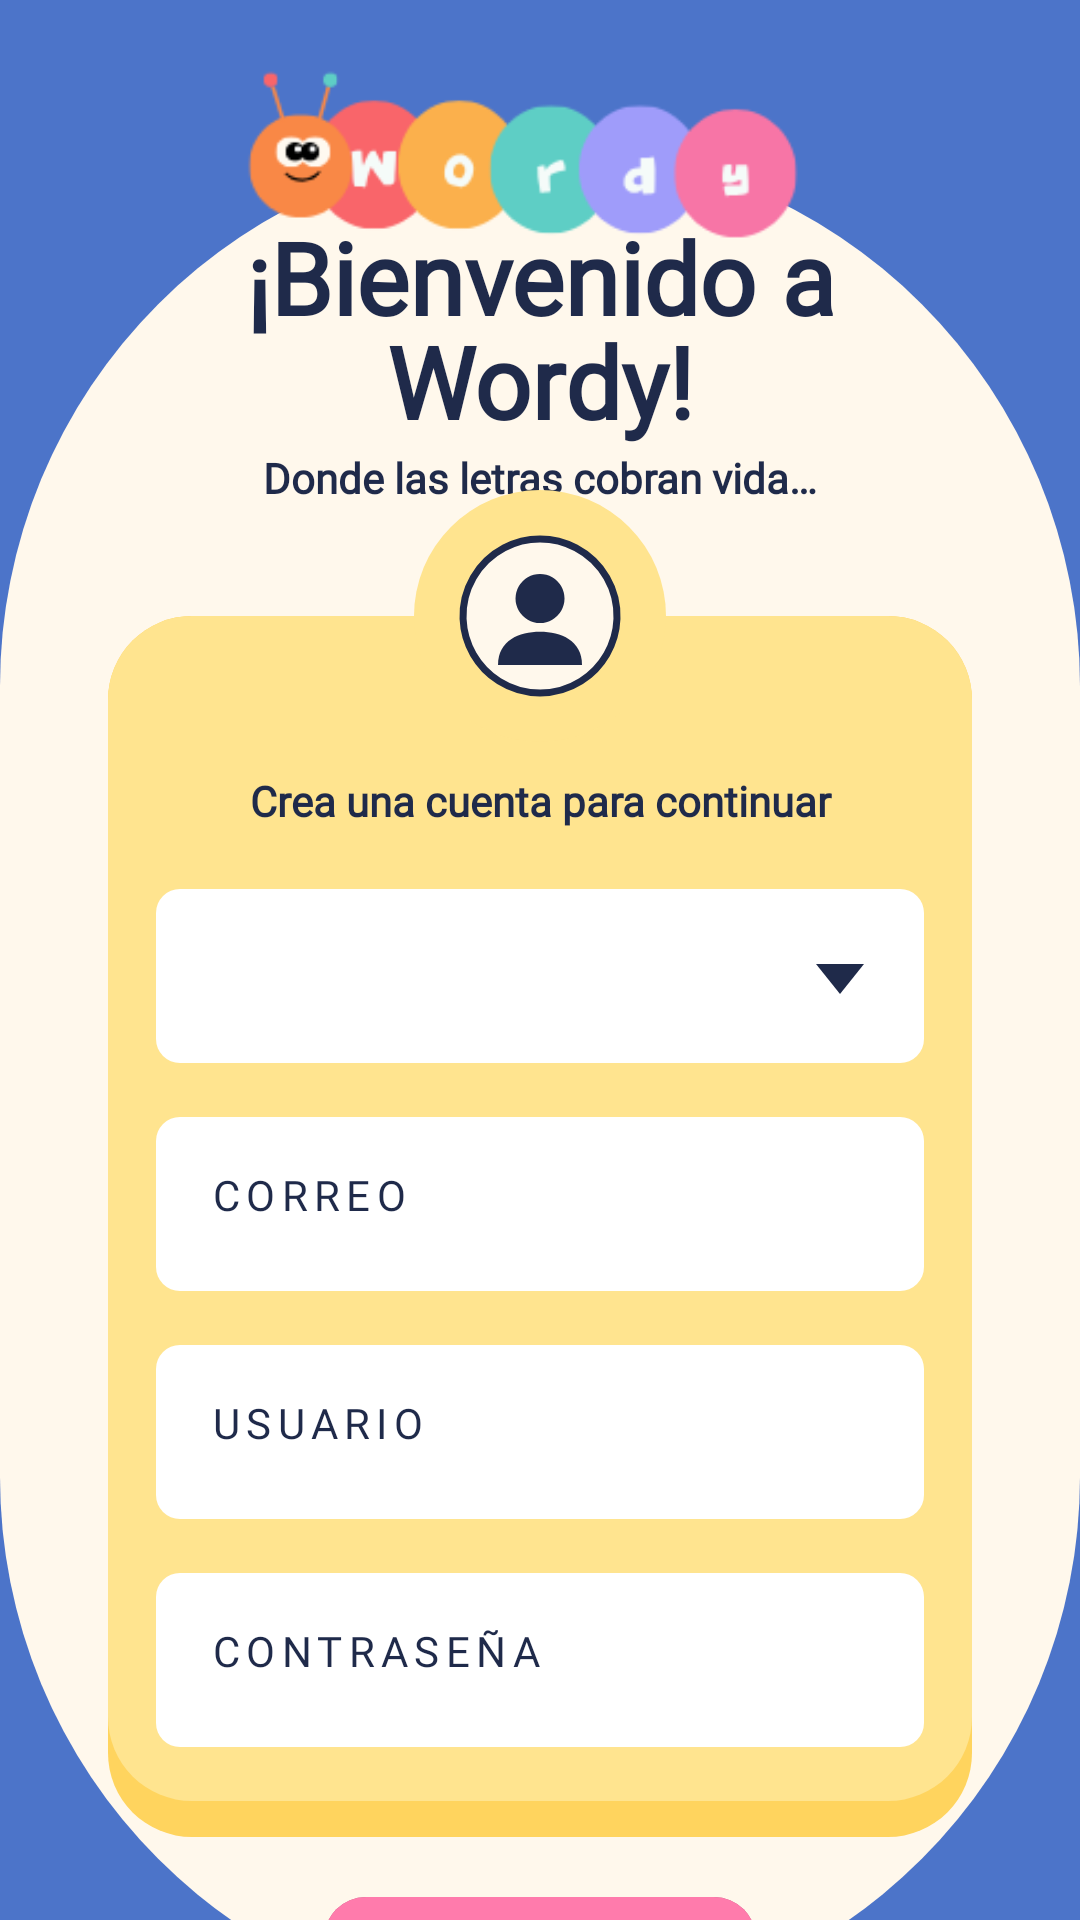

Layout XML and referenced resources for this Android screen:
<!-- AndroidManifest.xml: application theme Theme.Wordy -->
<!-- res/layout/activity_registro.xml -->
<?xml version="1.0" encoding="utf-8"?>
<ScrollView
    xmlns:android="http://schemas.android.com/apk/res/android"
    xmlns:app="http://schemas.android.com/apk/res-auto"
    xmlns:tools="http://schemas.android.com/tools"
    android:id="@+id/scrollRegistro"
    android:layout_width="match_parent"
    android:layout_height="match_parent"
    android:background="@color/wordy_blue"
    android:fillViewport="true"
    android:overScrollMode="ifContentScrolls"
    android:scrollbars="none"
    tools:context=".RegistroActivity">

    <androidx.constraintlayout.widget.ConstraintLayout
        android:id="@+id/contenidoRegistro"
        android:layout_width="match_parent"
        android:layout_height="800dp">

        
        <androidx.constraintlayout.widget.Guideline
            android:id="@+id/glCreamTop"
            android:layout_width="wrap_content"
            android:layout_height="wrap_content"
            android:orientation="horizontal"
            app:layout_constraintGuide_percent="0.07"/>

        <androidx.constraintlayout.widget.Guideline
            android:id="@+id/glTitleTop"
            android:layout_width="wrap_content"
            android:layout_height="wrap_content"
            android:orientation="horizontal"
            app:layout_constraintGuide_percent="0.10"/>

        <androidx.constraintlayout.widget.Guideline
            android:id="@+id/glSlogan"
            android:layout_width="wrap_content"
            android:layout_height="wrap_content"
            android:orientation="horizontal"
            app:layout_constraintGuide_percent="0.215"/>

        <androidx.constraintlayout.widget.Guideline
            android:id="@+id/glCardTop"
            android:layout_width="wrap_content"
            android:layout_height="wrap_content"
            android:orientation="horizontal"
            app:layout_constraintGuide_percent="0.295"/>

        
        <androidx.constraintlayout.widget.Guideline
            android:id="@+id/glStart"
            android:layout_width="wrap_content"
            android:layout_height="wrap_content"
            android:orientation="vertical"
            app:layout_constraintGuide_percent="0.10"/>

        <androidx.constraintlayout.widget.Guideline
            android:id="@+id/glEnd"
            android:layout_width="wrap_content"
            android:layout_height="wrap_content"
            android:orientation="vertical"
            app:layout_constraintGuide_percent="0.90"/>

        
        <View
            android:id="@+id/bgCream"
            android:layout_width="0dp"
            android:layout_height="0dp"
            android:layout_marginBottom="24dp"
            android:background="@drawable/bg_oval_cream"
            app:layout_constraintBottom_toBottomOf="parent"
            app:layout_constraintEnd_toEndOf="parent"
            app:layout_constraintStart_toStartOf="parent"
            app:layout_constraintTop_toTopOf="@id/glCreamTop"/>

        
        <TextView
            android:id="@+id/tvTitulo"
            android:layout_width="0dp"
            android:layout_height="0dp"
            android:autoSizeMaxTextSize="44sp"
            android:autoSizeMinTextSize="20sp"
            android:autoSizeTextType="uniform"
            android:fontFamily="@font/fredoka_normal"
            android:gravity="center"
            android:lineSpacingMultiplier="0.9"
            android:maxLines="2"
            android:text="@string/bienvenido"
            android:textColor="@color/wordy_navy"
            android:textStyle="bold"
            app:layout_constraintBottom_toTopOf="@id/glSlogan"
            app:layout_constraintEnd_toEndOf="@id/glEnd"
            app:layout_constraintStart_toStartOf="@id/glStart"
            app:layout_constraintTop_toBottomOf="@id/glTitleTop"/>

        <TextView
            android:id="@+id/tvSlogan"
            android:layout_width="0dp"
            android:layout_height="wrap_content"
            android:fontFamily="@font/varela_normal"
            android:gravity="center"
            android:text="@string/slogan"
            android:textColor="@color/wordy_navy"
            android:textSize="14sp"
            android:textStyle="bold"
            app:layout_constraintEnd_toEndOf="@id/glEnd"
            app:layout_constraintStart_toStartOf="@id/glStart"
            app:layout_constraintTop_toBottomOf="@id/glSlogan"/>

        
        <androidx.constraintlayout.widget.ConstraintLayout
            android:id="@+id/cardRegistro"
            android:layout_width="0dp"
            android:layout_height="wrap_content"
            android:background="@drawable/bg_card"
            android:paddingStart="16dp"
            android:paddingTop="52dp"
            android:paddingEnd="16dp"
            android:paddingBottom="30dp"
            app:layout_constraintEnd_toEndOf="@id/glEnd"
            app:layout_constraintStart_toStartOf="@id/glStart"
            app:layout_constraintTop_toBottomOf="@id/glCardTop">

            <TextView
                android:id="@+id/tvCrea"
                android:layout_width="0dp"
                android:layout_height="wrap_content"
                android:fontFamily="@font/varela_normal"
                android:gravity="center"
                android:text="@string/crea_cuenta_continuar"
                android:textColor="@color/wordy_navy"
                android:textSize="14sp"
                android:textStyle="bold"
                app:layout_constraintEnd_toEndOf="parent"
                app:layout_constraintStart_toStartOf="parent"
                app:layout_constraintTop_toTopOf="parent"/>

            <Spinner
                android:id="@+id/spTipoCuenta"
                android:layout_width="0dp"
                android:layout_height="58dp"
                android:layout_marginTop="20dp"
                android:background="@drawable/bg_field_white_spinner"
                android:paddingBottom="6dp"
                android:popupBackground="@color/wordy_white"
                app:layout_constraintEnd_toEndOf="parent"
                app:layout_constraintStart_toStartOf="parent"
                app:layout_constraintTop_toBottomOf="@id/tvCrea"
                tools:listitem="@layout/item_spinner"/>

            <EditText
                android:id="@+id/etCorreo"
                style="@style/WordyField"
                android:layout_width="0dp"
                android:layout_marginTop="18dp"
                android:background="@drawable/bg_field_white"
                android:hint="@string/correo"
                android:importantForAutofill="no"
                android:inputType="textEmailAddress"
                app:layout_constraintEnd_toEndOf="parent"
                app:layout_constraintStart_toStartOf="parent"
                app:layout_constraintTop_toBottomOf="@id/spTipoCuenta"/>

            <EditText
                android:id="@+id/etUsuario"
                style="@style/WordyField"
                android:layout_width="0dp"
                android:layout_marginTop="18dp"
                android:background="@drawable/bg_field_white"
                android:hint="@string/usuario"
                android:importantForAutofill="no"
                android:inputType="textPersonName"
                app:layout_constraintEnd_toEndOf="parent"
                app:layout_constraintStart_toStartOf="parent"
                app:layout_constraintTop_toBottomOf="@id/etCorreo"/>

            <EditText
                android:id="@+id/etContrasena"
                style="@style/WordyField"
                android:layout_width="0dp"
                android:layout_marginTop="18dp"
                android:background="@drawable/bg_field_white"
                android:hint="@string/contrasena"
                android:importantForAutofill="no"
                android:inputType="textPassword"
                app:layout_constraintEnd_toEndOf="parent"
                app:layout_constraintStart_toStartOf="parent"
                app:layout_constraintTop_toBottomOf="@id/etUsuario"/>
        </androidx.constraintlayout.widget.ConstraintLayout>

        
        <ImageView
            android:id="@+id/ivAvatar"
            android:layout_width="84dp"
            android:layout_height="84dp"
            android:background="@drawable/bg_avatar_tab"
            android:contentDescription="@null"
            android:padding="14dp"
            android:src="@drawable/ic_avatar"
            android:translationY="-42dp"
            app:layout_constraintEnd_toEndOf="@id/cardRegistro"
            app:layout_constraintStart_toStartOf="@id/cardRegistro"
            app:layout_constraintTop_toTopOf="@id/cardRegistro"/>

        
        <androidx.appcompat.widget.AppCompatButton
            android:id="@+id/btnRegistrar"
            style="@style/WordyButton"
            android:layout_width="0dp"
            android:layout_marginTop="20dp"
            android:background="@drawable/bg_btn_pink"
            android:text="@string/registrar"
            app:layout_constraintEnd_toEndOf="parent"
            app:layout_constraintStart_toStartOf="parent"
            app:layout_constraintTop_toBottomOf="@id/cardRegistro"
            app:layout_constraintWidth_percent="0.4"/>

        
        <ImageView
            android:id="@+id/ivLogo"
            android:layout_width="266dp"
            android:layout_height="204dp"
            android:contentDescription="@string/logo_wordy"
            android:scaleType="centerCrop"
            android:src="@drawable/logo_wordy"
            android:translationY="2dp"
            app:layout_constraintEnd_toEndOf="parent"
            app:layout_constraintHorizontal_bias="0.443"
            app:layout_constraintStart_toStartOf="parent"
            app:layout_constraintTop_toTopOf="parent" />

    </androidx.constraintlayout.widget.ConstraintLayout>

</ScrollView>
<!-- res/layout/item_spinner.xml (included above) -->
<?xml version="1.0" encoding="utf-8"?>
<TextView xmlns:android="http://schemas.android.com/apk/res/android"
    android:layout_width="match_parent"
    android:layout_height="wrap_content"
    android:fontFamily="@font/varela_normal"
    android:letterSpacing="0.15"
    android:paddingStart="18dp"
    android:paddingTop="14dp"
    android:paddingBottom="14dp"
    android:textColor="@color/wordy_navy"
    android:textSize="14sp"/>
<!-- resources referenced by this layout -->
<resources>
  <color name="wordy_blue">#4C74C9</color>
  <color name="wordy_navy">#1F2A4A</color>
  <color name="wordy_white">#FFFF</color>
  <!-- drawable bg_avatar_tab (drawable) -->
  <shape xmlns:android="http://schemas.android.com/apk/res/android" android:shape="oval">
      <solid android:color="@color/wordy_yellow"/>
  </shape>
  <!-- drawable bg_btn_pink (drawable) -->
  <layer-list xmlns:android="http://schemas.android.com/apk/res/android">
      <item>
          <shape><solid android:color="@color/wordy_pink_dark"/><corners android:radius="14dp"/></shape>
      </item>
      <item android:bottom="8dp">
          <shape><solid android:color="@color/wordy_pink"/><corners android:radius="14dp"/></shape>
      </item>
  </layer-list>
  <!-- drawable bg_card (drawable) -->
  <layer-list xmlns:android="http://schemas.android.com/apk/res/android">
      <item>
          <shape><solid android:color="@color/wordy_yellow_dark"/><corners android:radius="28dp"/></shape>
      </item>
      <item android:bottom="12dp">
          <shape><solid android:color="@color/wordy_yellow"/><corners android:radius="28dp"/></shape>
      </item>
  </layer-list>
  <!-- drawable bg_field_white_spinner (drawable) -->
  <?xml version="1.0" encoding="utf-8"?>
  <layer-list xmlns:android="http://schemas.android.com/apk/res/android">
      <item>
          <shape>
              <solid android:color="@android:color/white"/>
              <corners android:radius="8dp"/>
          </shape>
      </item>
      <item
          android:drawable="@drawable/ic_arrow_down"
          android:width="24dp"
          android:height="24dp"
          android:gravity="end|center_vertical"
          android:end="16dp"/>
  </layer-list>
  <!-- drawable bg_oval_cream (drawable) -->
  <shape xmlns:android="http://schemas.android.com/apk/res/android"
      android:shape="rectangle">
      <solid android:color="@color/wordy_cream"/>
      <corners android:radius="230dp"/>
  </shape>
  <string name="bienvenido">¡Bienvenido a Wordy!</string>
  <string name="contrasena">CONTRASEÑA</string>
  <string name="correo">CORREO</string>
  <string name="crea_cuenta_continuar">Crea una cuenta para continuar</string>
  <string name="logo_wordy">Logo de Wordy</string>
  <string name="registrar">Registrar</string>
  <string name="slogan">Donde las letras cobran vida…</string>
  <string name="usuario">USUARIO</string>
  <style name="WordyButton">
          <item name="android:layout_height">64dp</item>
          <item name="android:fontFamily">@font/varela_normal</item>
          <item name="android:paddingBottom">8dp</item>
          <item name="android:stateListAnimator">@null</item>
          <item name="android:textAllCaps">false</item>
          <item name="android:textColor">@color/wordy_navy</item>
          <item name="android:textSize">17sp</item>
          <item name="android:textStyle">bold</item>
      </style>
  <style name="Theme.Wordy" parent="Base.Theme.Wordy" />
  <color name="wordy_yellow">#FFE48F</color>
  <color name="wordy_pink_dark">#C25A82</color>
  <color name="wordy_pink">#FF7BAC</color>
  <color name="wordy_yellow_dark">#FFD45E</color>
  <color name="wordy_purple_dark">#8478C9</color>
  <!-- drawable ic_arrow_down (drawable) -->
  <vector xmlns:android="http://schemas.android.com/apk/res/android"
      android:width="24dp" android:height="24dp"
      android:viewportWidth="24" android:viewportHeight="24">
      <path android:fillColor="#1F2A4A" android:pathData="M4,8 L20,8 L12,18 Z"/>
  </vector>
  <color name="wordy_cream">#FFF8EC</color>
  <style name="Base.Theme.Wordy" parent="Theme.Material3.DayNight.NoActionBar">
          
          
      </style>
</resources>
